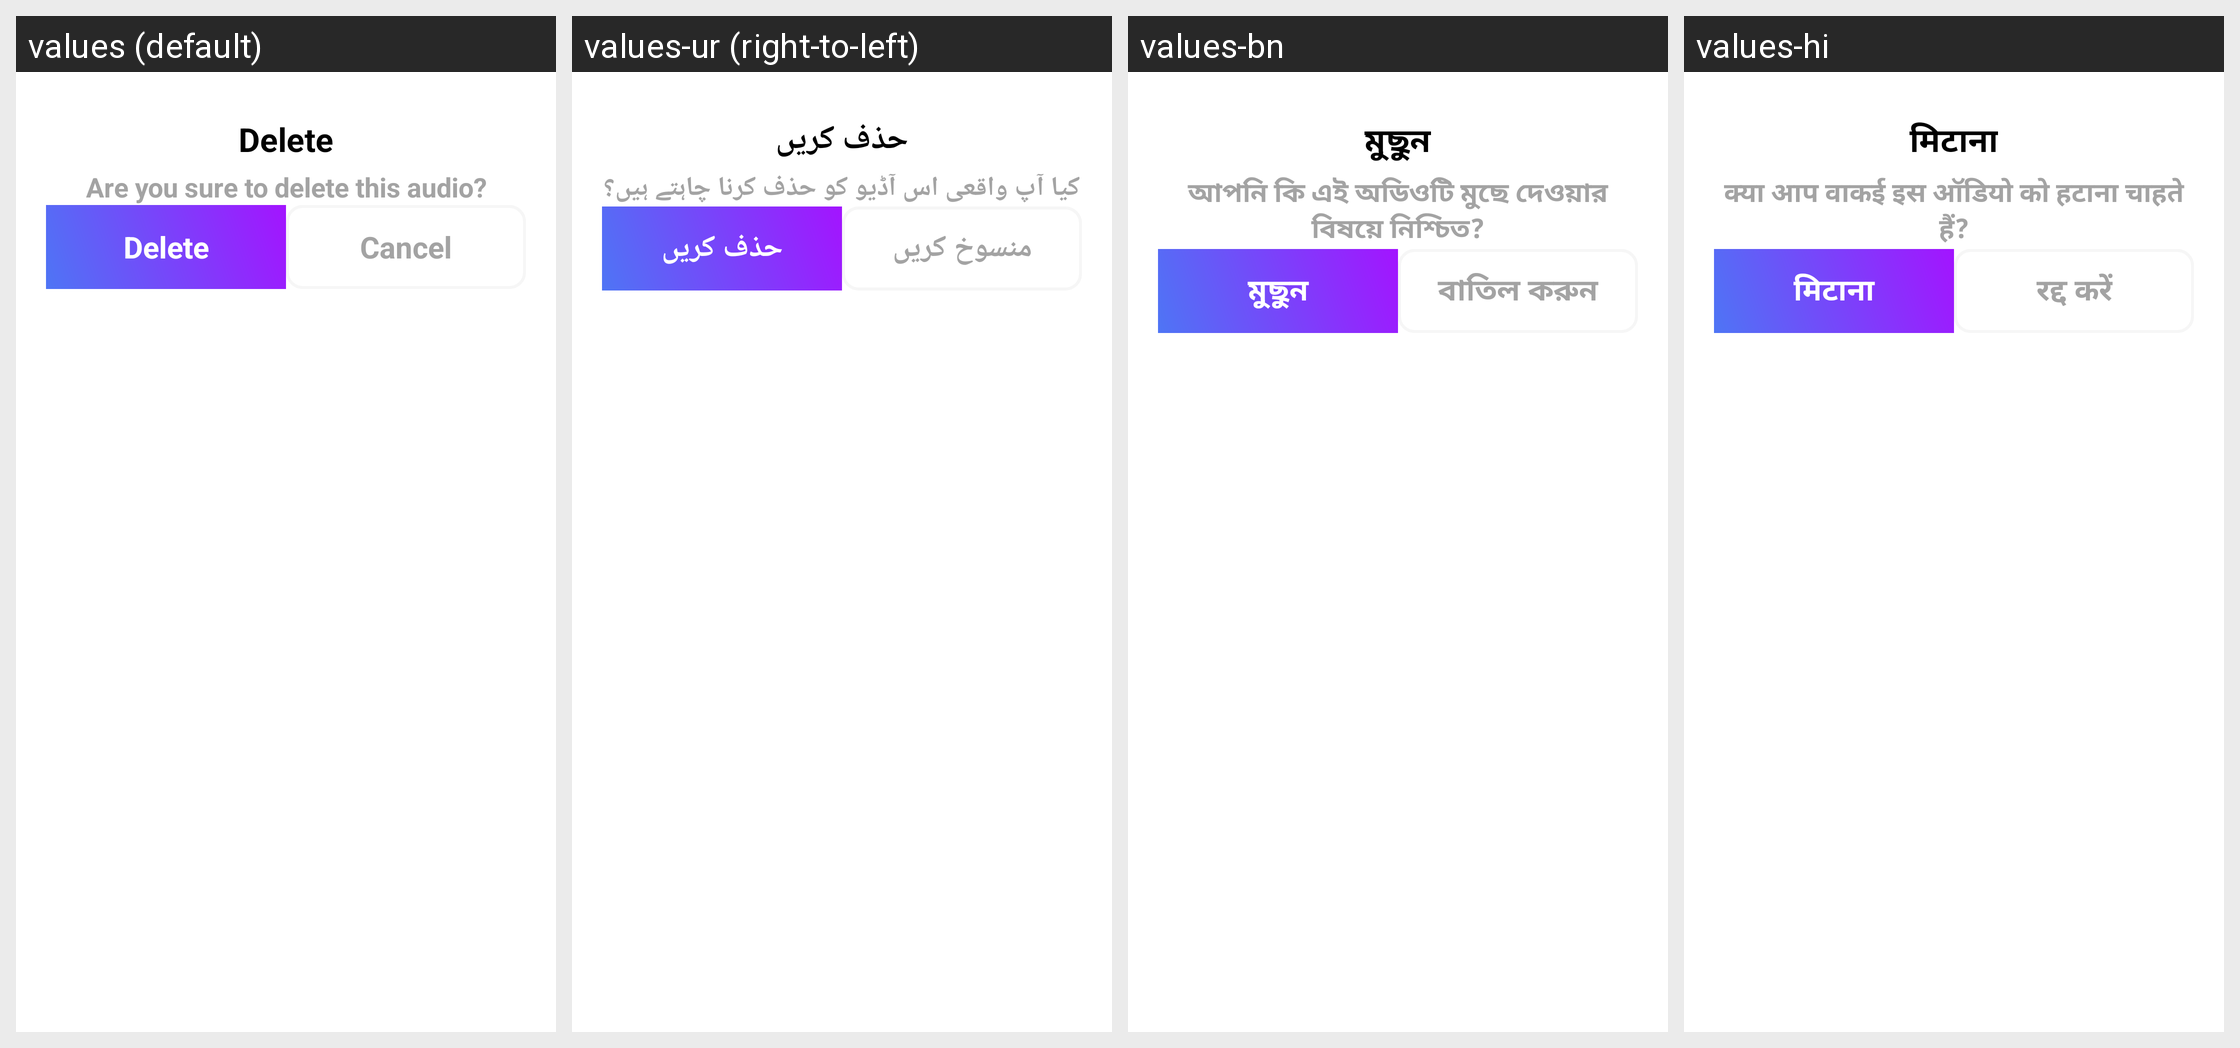

Translations of the strings shown on this Android screen, per locale in the grid:
Android screen res/layout/delete_dialog.xml rendered under 4 locales, left to right: values (default), values-ur (right-to-left), values-bn, values-hi. Device: Nexus 5 (rendered at 1080×1920; each locale shown at half size, 540×960, under a caption strip naming it); theme Theme.TestVoiceJava.
Other locales in the repository, not shown: values-ar, values-de, values-es, values-fr, values-ja, values-pt, values-ru, values-zh.
Strings drawn on this screen, with the default value and each locale's value (text and hints the layout hard-codes, and strings that could not be matched under every locale, appear in the picture but are not listed):

delete
  values: Delete
  values-ur: حذف کریں
  values-bn: মুছুন
  values-hi: मिटाना

are_you_sure_to_delete_this_audio
  values: Are you sure to delete this audio?
  values-ur: کیا آپ واقعی اس آڈیو کو حذف کرنا چاہتے ہیں؟
  values-bn: আপনি কি এই অডিওটি মুছে দেওয়ার বিষয়ে নিশ্চিত?
  values-hi: क्या आप वाकई इस ऑडियो को हटाना चाहते हैं?

cancel
  values: Cancel
  values-ur: منسوخ کریں
  values-bn: বাতিল করুন
  values-hi: रद्द करें
